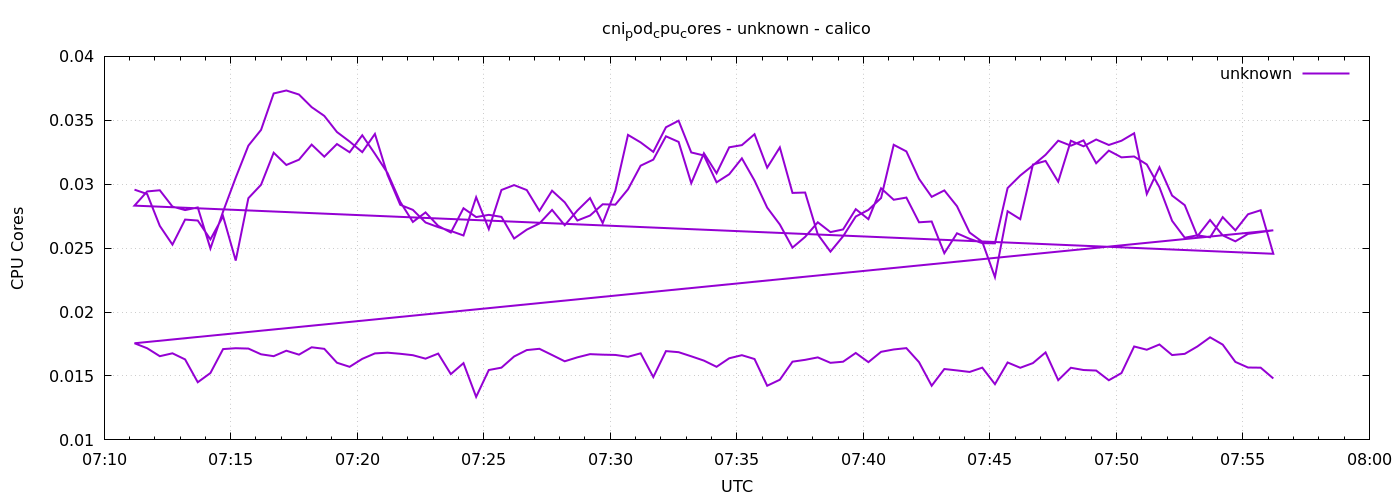

Source data for this figure (header and first rows):
1778569872	0.029575303067208746
1778569902	0.02923
1778569932	0.02674
1778569962	0.02528
1778569992	0.02723
1778570022	0.02716
1778570052	0.02569
1778570082	0.02749
1778570112	0.02403
1778570142	0.02891
1778570172	0.02996
1778570202	0.03247
1778570232	0.03151
1778570262	0.03192
1778570292	0.0331
1778570322	0.03216
1778570352	0.03314
1778570382	0.0325
1778570412	0.03383
1778570442	0.03238
1778570472	0.03087
1778570502	0.02862
1778570532	0.02705
1778570562	0.02779
1778570592	0.02674
1778570622	0.02622
1778570652	0.02812
1778570682	0.02743
1778570712	0.0276
1778570742	0.02745
1778570772	0.02575
1778570802	0.02645
1778570832	0.02693
1778570862	0.02799
1778570892	0.02679
1778570922	0.02795
1778570952	0.02891
1778570982	0.02696
1778571012	0.02949
1778571042	0.03386
1778571072	0.03327
1778571102	0.03253
1778571132	0.03446
1778571162	0.03497
1778571192	0.03249
1778571222	0.03225
1778571252	0.03015
1778571282	0.03078
1778571312	0.03202
1778571342	0.03028
1778571372	0.02817
1778571402	0.02685
1778571432	0.02504
1778571462	0.02588
1778571492	0.02702
1778571522	0.02625
1778571552	0.02646
1778571582	0.02805
1778571612	0.02727
1778571642	0.02968
1778571672	0.02878
... 212 more rows
